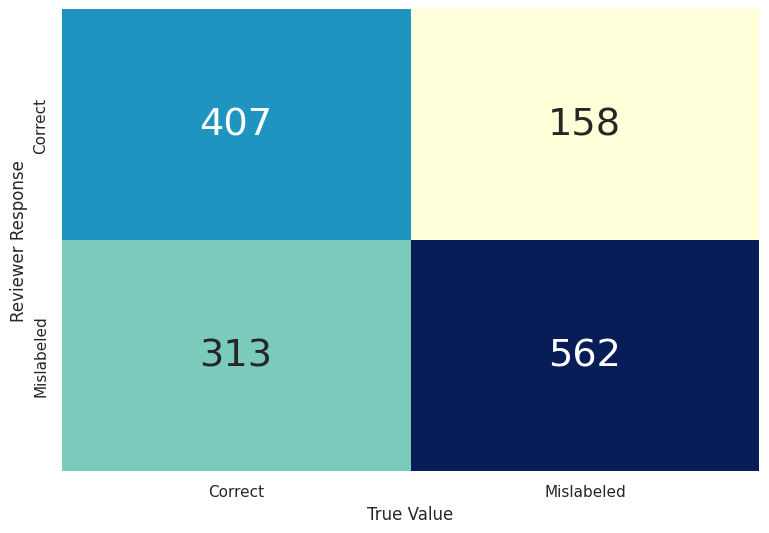

Reproduce this figure in Python. (Note: this script raises an exception after producing the figure.)
#Author: Gentry Atkinson
# [redacted]
#Data: 02 January, 2021
#Produce several confusion matrix based on the TSAR test results
#Hurray! First code file of the new year

import matplotlib.pyplot as plt
import seaborn

#credit to https://onestopdataanalysis.com/confusion-matrix-python/ for a handy func
def plot_confusion_matrix(data, labels, output_filename):
    """Plot confusion matrix using heatmap.

    Args:
        data (list of list): List of lists with confusion matrix data.
        labels (list): Labels which will be plotted across x and y axis.
        output_filename (str): Path to output file.

    """
    seaborn.set(color_codes=True)
    plt.figure(1, figsize=(9, 6))

    plt.rc('font', size=64)

    plt.title("")

    seaborn.set(font_scale=2.3)
    ax = seaborn.heatmap(data, annot=True, cmap="YlGnBu", cbar=False, fmt='g')

    ax.set_xticklabels(labels)
    ax.set_yticklabels(labels)

    ax.set(ylabel="Reviewer Response", xlabel="True Value")

    #plt.legend()

    plt.savefig(output_filename, bbox_inches='tight', dpi=300)
    plt.close()

if __name__ == "__main__":
    test = [[1., 2.], [3., 4.]]
    total_ind_responses = [[407, 158], [313, 562]]
    total_vote__responses = [[30,5],[18,43]]
    deep_ind_responses = [[286, 105],[194,375]]
    deep_vote_responses =[[23, 3], [9,29]]
    sup_ind_responses = [[160, 50], [80,190]]
    sup_vote_responses = [[14, 1], [2, 15]]
    unsup_ind_responses = [[126, 55], [114, 185]]
    unsup_vote_responses = [[9,2], [7, 14]]

    labels = ["Correct", "Mislabeled"]
    plot_confusion_matrix(total_ind_responses, labels, "imgs/matrixes/total_ind_matrix.pdf")
    plot_confusion_matrix(total_vote__responses, labels, "imgs/matrixes/total_vote_matrix.pdf")
    plot_confusion_matrix(deep_ind_responses, labels, "imgs/matrixes/deep_ind_matrix.pdf")
    plot_confusion_matrix(deep_vote_responses, labels, "imgs/matrixes/deep_vote_matrix.pdf")
    plot_confusion_matrix(sup_ind_responses, labels, "imgs/matrixes/sup_ind_matrix.pdf")
    plot_confusion_matrix(sup_vote_responses, labels, "imgs/matrixes/sup_vote_matrix.pdf")
    plot_confusion_matrix(unsup_ind_responses, labels, "imgs/matrixes/unsup_ind_matrix.pdf")
    plot_confusion_matrix(unsup_vote_responses, labels, "imgs/matrixes/unsup_vote_matrix.pdf")
